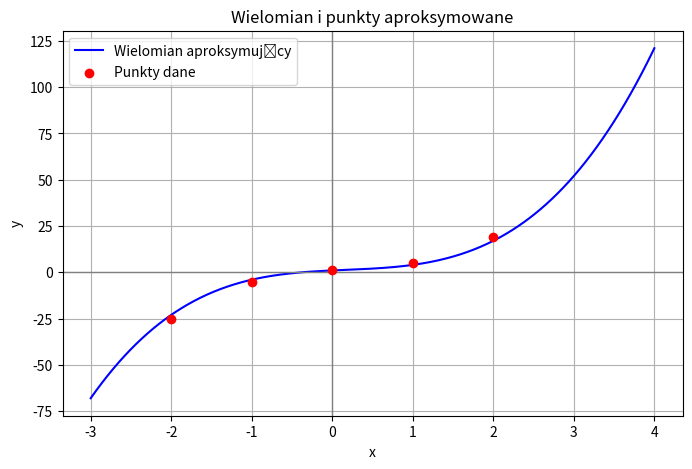

This chart was generated by the following Python code:
import numpy as np
import matplotlib.pyplot as plt

def rysuj_wielomian_z_punktami(a, x, y, xmin=None, xmax=None, num_points=500):
    x = np.array(x)
    y = np.array(y)


    x_plot = np.linspace(xmin, xmax, num_points)
    y_plot = np.zeros_like(x_plot)

    for i, coeff in enumerate(a):
        y_plot += coeff * x_plot**i

    plt.figure(figsize=(8, 5))
    plt.plot(x_plot, y_plot, label='Wielomian aproksymujący', color='blue')
    plt.scatter(x, y, color='red', label='Punkty dane', zorder=5)
    plt.title('Wielomian i punkty aproksymowane')
    plt.xlabel('x')
    plt.ylabel('y')
    plt.axhline(0, color='gray', lw=1)
    plt.axvline(0, color='gray', lw=1)
    plt.grid(True)
    plt.legend()
    plt.show()

def cholesky_decomposition(A):
    n = A.shape[0]
    L = np.zeros_like(A, dtype=float)

    for i in range(n):
        for j in range(i + 1):
            sum_ = sum(L[i][k] * L[j][k] for k in range(j))
            if i == j:
                diag_value = A[i][i] - sum_
                if diag_value <= 0:
                    raise ValueError(f"Macierz nie jest dodatnio określona przy i={i}, wartość: {diag_value}")
                L[i][j] = np.sqrt(diag_value)
            else:
                L[i][j] = (A[i][j] - sum_) / L[j][j]
    return L

def forward_substitution(L, b):
    n = len(b)
    y = np.zeros_like(b)
    for i in range(n):
        y[i] = (b[i] - np.dot(L[i, :i], y[:i])) / L[i][i]
    return y

def backward_substitution(U, y):
    n = len(y)
    x = np.zeros_like(y)
    for i in range(n - 1, -1, -1):
        x[i] = (y[i] - np.dot(U[i, i+1:], x[i+1:])) / U[i][i]
    return x

def rozwiaz_uklad_cholesky(Ata, Y):
    # Rozkład Cholesky'ego: Ata = L * L^T
    L = cholesky_decomposition(Ata)

    # Rozwiąż L * z = Y (układ dolnotrójkątny)
    z = forward_substitution(L, Y)

    # Rozwiąż L^T * a = z (układ górnotrójkątny)
    LT = L.T
    a = backward_substitution(LT, z)

    return a

def Papinski_Bartosc_MNK(X, Y, n):
    array = []

    for x in X:
        row = [x ** i for i in range(n + 1)]
        array.append(row)
    A = np.array(array)

    print("macierz A:")
    print(A)

    At = A.transpose()
    print("transponowana macierz A:")
    print(At)

    print("At * A")

    Ata = At.dot(A)
    print(Ata)
    # Ata - jest dobrze


    # prawa strona rownania
    Yarray = []

    #zamiast tej petli mozna zrobic transpozycje jakos, ale chyba sie nie da bo tablica wejsciowa to Y = [1, 2 ,3] a nie [[1, 2, 3]]
    Yarray = np.array(Y)
    Prawa = At.dot(Yarray)

    print("prawa strona rownania")
    print(Prawa)

    a = rozwiaz_uklad_cholesky(Ata, Prawa)
    print("Rozwiązanie a:", a)
    return a


x = [-2, -1, 0, 1, 2, 3]
y = [-35, -11, -5, -5, 3, 37 ]



x = [-2, -1, 0, 1, 2]
y = [-25, -5, 1, 5, 19]

a = Papinski_Bartosc_MNK(x, y, 4)
print("Współczynniki wielomianu:", a)
rysuj_wielomian_z_punktami(a, x, y, xmin=-3, xmax=4)



# testy rozkladu
#print(cholesky_decomposition(np.array([[4, 0, 0, 0], [0, 9, 0, 0], [0, 0, 4, 0], [0, 0, 0, 16]])))
#print(cholesky_decomposition(np.array([[4, -6, -8], [-6, 10, -10], [8, -10, 29]])))
# dziala dobrze

